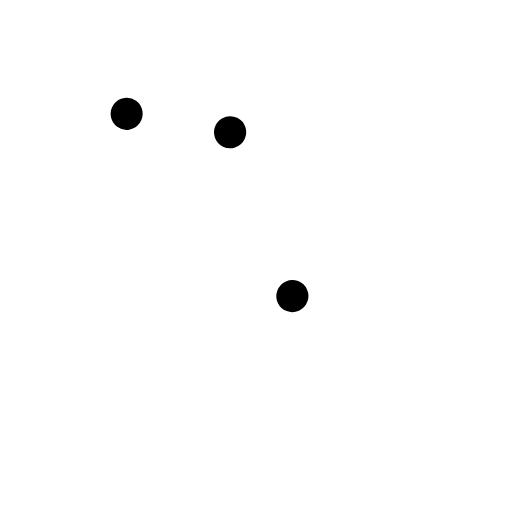
t = 0.00 s
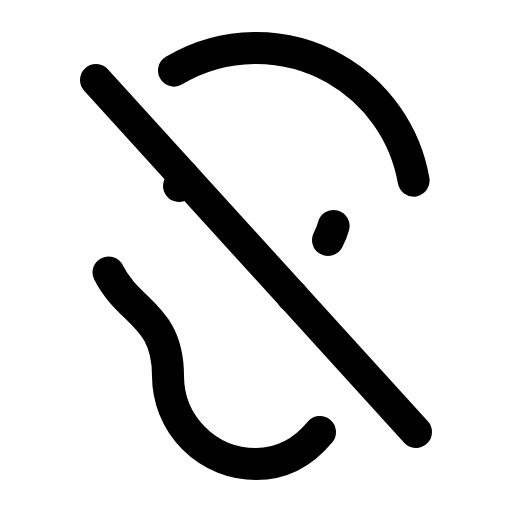
t = 1.50 s
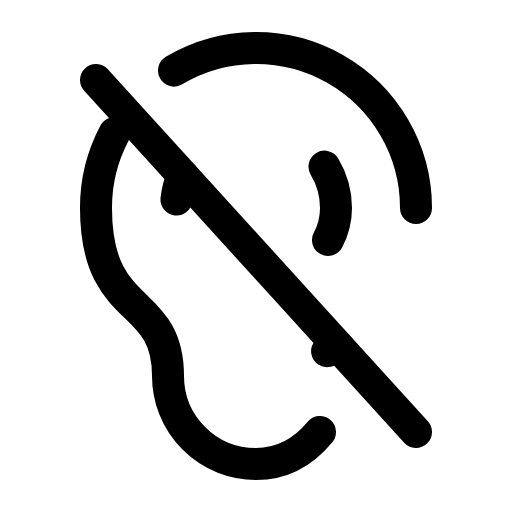
t = 1.88 s
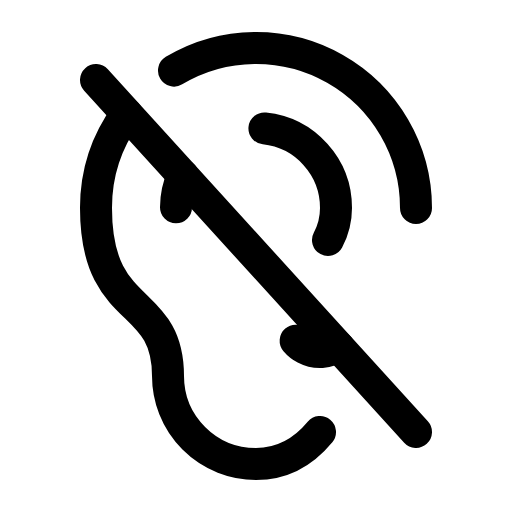
t = 2.25 s
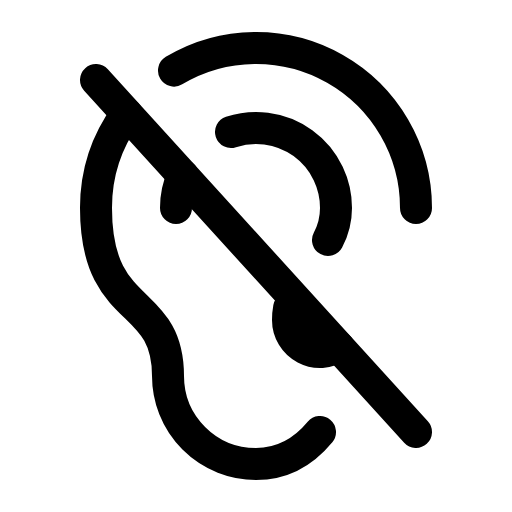
t = 2.63 s
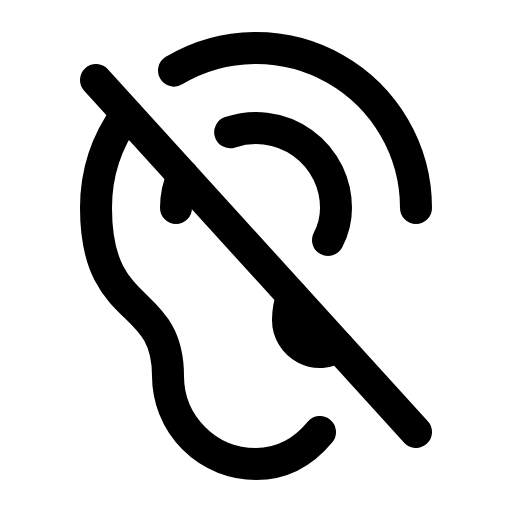
t = 3.00 s

The animated SVG that drew these frames (rendered in a browser with its animation timeline set to each time). Animation: 1 CSS @keyframes rule; one cycle of 3.00 s.

<svg xmlns="http://www.w3.org/2000/svg" viewBox="0 0 256 256">
  <style>
    .draw-line {
      stroke-dasharray: 1;
      stroke-dashoffset: 1;
      animation: phosphor-draw-in 1.5s ease-in-out forwards;
    }
    @keyframes phosphor-draw-in {
      to { stroke-dashoffset: 0; }
    }
  </style><rect width="256" height="256" fill="none"/><line x1="48" y1="40" x2="208" y2="216" fill="none" stroke="currentColor" stroke-linecap="round" stroke-linejoin="round" stroke-width="16" class="draw-line" pathLength="1" style="animation-delay: 0s"/><path d="M87,35.3A80,80,0,0,1,208,104" fill="none" stroke="currentColor" stroke-linecap="round" stroke-linejoin="round" stroke-width="16" class="draw-line" pathLength="1" style="animation-delay: 0.3s"/><path d="M160,216c-8.07,9.77-18.34,16-32,16a44,44,0,0,1-44-44c0-41.49-36-28-36-84A79.63,79.63,0,0,1,63.34,56.88" fill="none" stroke="currentColor" stroke-linecap="round" stroke-linejoin="round" stroke-width="16" class="draw-line" pathLength="1" style="animation-delay: 0.6s"/><path d="M91.43,87.77A39.76,39.76,0,0,0,88,104" fill="none" stroke="currentColor" stroke-linecap="round" stroke-linejoin="round" stroke-width="16" class="draw-line" pathLength="1" style="animation-delay: 0.9s"/><path d="M164,120a34,34,0,0,0,4-16,40,40,0,0,0-53-37.85" fill="none" stroke="currentColor" stroke-linecap="round" stroke-linejoin="round" stroke-width="16" class="draw-line" pathLength="1" style="animation-delay: 1.2s"/><path d="M169.07,173.18A16,16,0,0,1,144,160a33.16,33.16,0,0,1,2.2-12" fill="none" stroke="currentColor" stroke-linecap="round" stroke-linejoin="round" stroke-width="16" class="draw-line" pathLength="1" style="animation-delay: 1.5s"/></svg>
